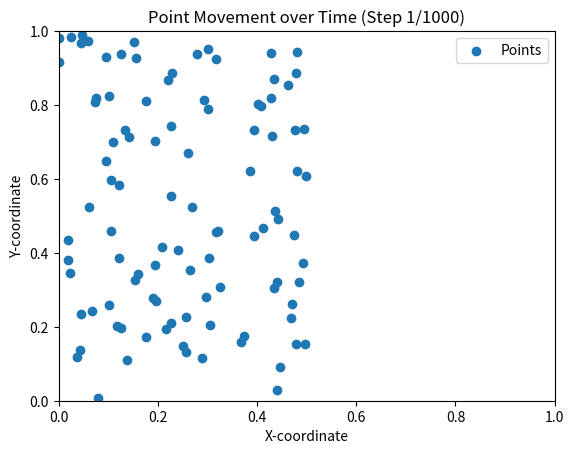

This chart was generated by the following Python code:
import matplotlib.pyplot as plt
import numpy as np
import random
from matplotlib.animation import FuncAnimation

num_points = 100
left_side_width = 0.5
velocity = 0.05
initial_positions = np.random.rand(num_points, 2) 
initial_positions[:, 0] *= left_side_width # Random initial 2D coordinates on left side
velocity = np.random.rand(num_points, 2) * random.uniform(-1*velocity,velocity)  # Random velocities
time_steps = 1000

# Initialize position array
positions = np.zeros((time_steps, num_points, 2))
positions[0] = initial_positions

# Simulation loop
for t in range(1, time_steps):
    positions[t] = positions[t - 1] + velocity
    
    for i in range(num_points):
        if positions[t, i, 0] < 0:
            velocity[i, 0] *= -1
            positions[t, i, 0] = 0
        elif positions[t, i, 0] > 1:
            velocity[i, 0] *= -1
            positions[t, i, 1] = 1
        elif positions[t, i, 1] < 0:
            velocity[i, 1] *= -1
            positions[t, i, 1] = 0
        elif positions[t, i, 1] > 1:
            velocity[i, 1] *= -1
            positions[t, i, 1] = 1

# Create the initial plot
fig, ax = plt.subplots()
scatter = ax.scatter(initial_positions[:, 0], initial_positions[:, 1], label='Points')

# Update function for animation
def update(frame):
    scatter.set_offsets(positions[frame])
    ax.set_title(f"Point Movement over Time (Step {frame + 1}/{time_steps})")
    return scatter,

# Animation
ani = FuncAnimation(fig, update, frames=time_steps, blit=True)
plt.xlabel('X-coordinate')
plt.ylabel('Y-coordinate')
plt.ylim(0,1)
plt.xlim(0,1)
plt.legend()
plt.show()